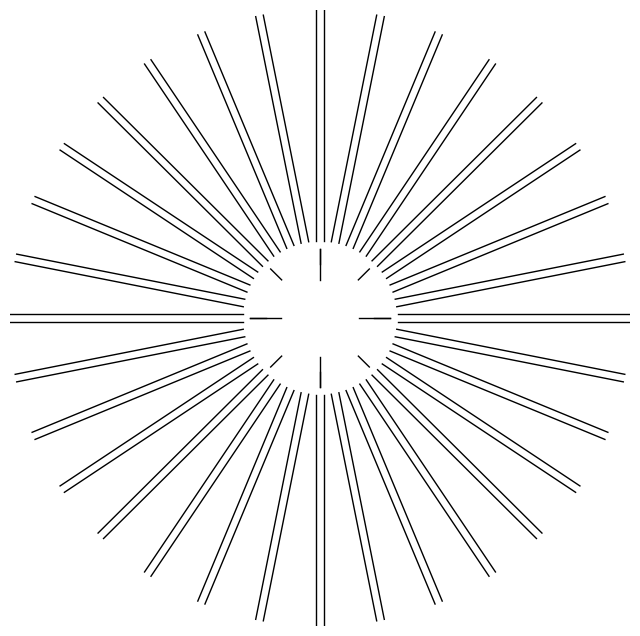

The script that saved this image:
import numpy
import cmath

def spokes(n, rad1, rad2, vshift):
	theta = (2.0*cmath.pi)/n

	p1 = complex(rad1,vshift)
	p2 = complex(rad2,vshift)

	idx = 0
	while idx < n:
		rotn1 = p1*cmath.rect(1,idx*theta)
		rotn2 = p2*cmath.rect(1,idx*theta)

		yield (rotn1.real,rotn2.real),(rotn1.imag,rotn2.imag)

		idx += 1


spoke_gen0 = spokes(32,1.0,4.0,0.0)
spoke_gen1 = spokes(32,1.0,4.0,-0.05)
spoke_gen2 = spokes(32,1.0,4.0,0.05)
spoke_gen3 = spokes(4,0.5,0.9,0.0)
spoke_gen4 = spokes(8,0.7,0.9,0.0)
	
import matplotlib
matplotlib.use('Agg')
from pylab import plt
plt.gcf().set_size_inches(8,8)

while 1:
	try:
		x,y = next(spoke_gen0)
#		plt.plot(x,y,c='0.0',lw=1,ls='-')
	except: break

while 1:
	try:
		x,y = next(spoke_gen1)
		plt.plot(x,y,c='0.0',lw=1,ls='-')
	except: break

while 1:
	try:
		x,y = next(spoke_gen2)
		plt.plot(x,y,c='0.0',lw=1,ls='-')
	except: break

while 1:
	try:
		x,y = next(spoke_gen3)
		plt.plot(x,y,c='0.0',lw=1,ls='-')
	except: break

while 1:
	try:
		x,y = next(spoke_gen4)
		plt.plot(x,y,c='0.0',lw=1,ls='-')
	except: break

plt.xlim(-4,4)
plt.ylim(-4,4)

plt.axis('off')
plt.savefig('test.pdf')
